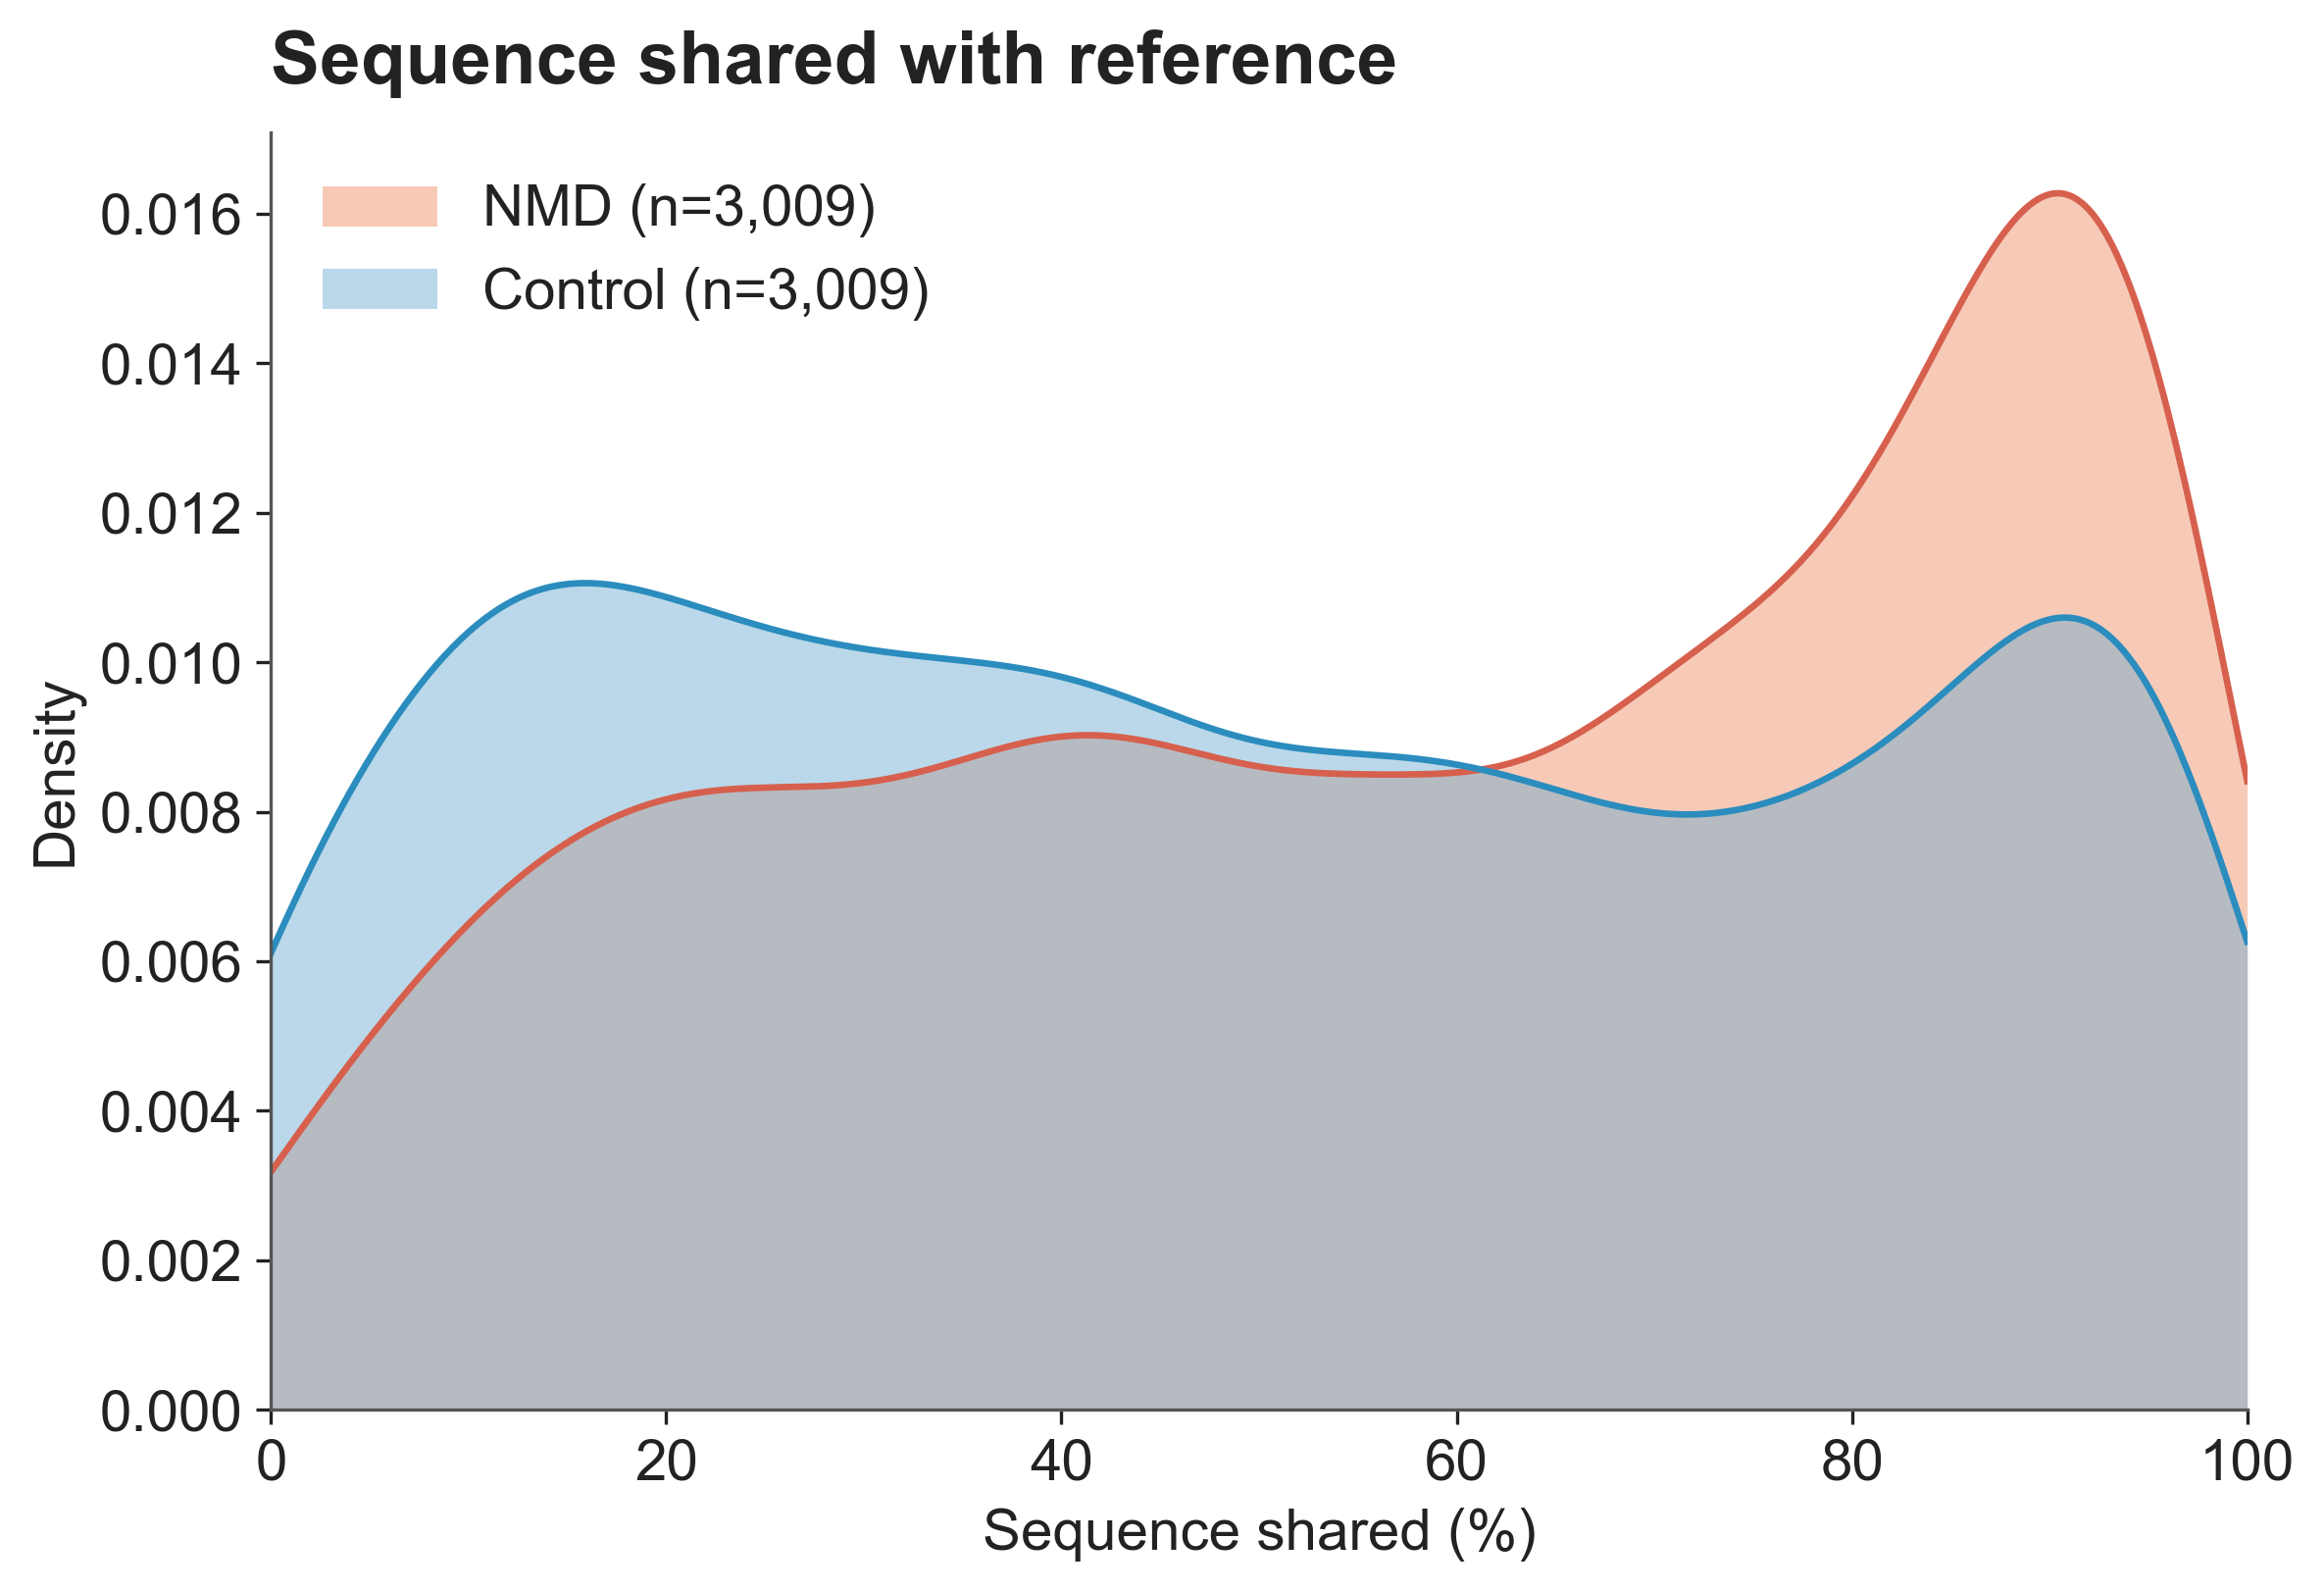

Here is the Python script that generated this plot:
"""
Figure 3 Panel B — Sequence similarity NMD vs Control.

Density plot of exonic sequence shared between the comparator isoform and
its reference. NMD pairs shift right (more similar to reference) than
Control pairs, consistent with targeted splicing changes that perturb a
small fraction of the transcript rather than reshape it.

Data:
  ./data/panelB_sequence_similarity.tsv
    Columns: comparison ("NMD" | "Control"), pct_shared (numeric 0-100)
    Source: Isopair::quantifyPairDivergence() → div_c2/c4$pct_shared.
    Exported by ./data_export.R.

Style: matches Panel A — HEADER_FS=18 bold, BODY_FS=14 regular per
figures/lib/principles.md. NMD = coral, Control = light blue (consistent
with Panel A's NMD comparator / Control comparator track colors).
"""

import sys
from pathlib import Path

import matplotlib.pyplot as plt
import numpy as np
import pandas as pd
from scipy.stats import gaussian_kde

HERE = Path(__file__).resolve()
LIB = HERE.parents[2] / "lib"
sys.path.insert(0, str(LIB))

plt.rcParams["font.family"] = "sans-serif"
plt.rcParams["font.sans-serif"] = ["Arial", "Helvetica Neue", "Helvetica", "DejaVu Sans"]
plt.rcParams["pdf.fonttype"] = 42
plt.rcParams["ps.fonttype"] = 42

HEADER_FS = 18
BODY_FS = 14

# Colors — match Panel A
C_NMD_FILL = "#ef8a62"
C_NMD_LINE = "#d6604d"
C_CTRL_FILL = "#67a9cf"
C_CTRL_LINE = "#2b8cbe"
C_TITLE = "#222222"


def load_data():
    tsv = HERE.parent / "data" / "panelB_sequence_similarity.tsv"
    df = pd.read_csv(tsv, sep="\t")
    return df


def build_figure(df):
    fig, ax = plt.subplots(figsize=(8, 5.5))

    x_grid = np.linspace(0, 100, 500)

    for label, fill, line in [
        ("NMD", C_NMD_FILL, C_NMD_LINE),
        ("Control", C_CTRL_FILL, C_CTRL_LINE),
    ]:
        vals = df.loc[df["comparison"] == label, "pct_shared"].to_numpy()
        kde = gaussian_kde(vals, bw_method="scott")
        y = kde(x_grid)
        ax.fill_between(x_grid, y, alpha=0.45, color=fill, linewidth=0,
                        label=f"{label} (n={len(vals):,})")
        ax.plot(x_grid, y, color=line, linewidth=1.6)

    # Title — header, bold
    ax.set_title("Sequence shared with reference", fontsize=HEADER_FS,
                 fontweight="bold", color=C_TITLE, loc="left", pad=12)

    # Axis labels — body
    ax.set_xlabel("Sequence shared (%)", fontsize=BODY_FS, color=C_TITLE)
    ax.set_ylabel("Density", fontsize=BODY_FS, color=C_TITLE)

    ax.tick_params(axis="both", labelsize=BODY_FS, colors=C_TITLE)

    # Hide top/right spines (clean look)
    for side in ("top", "right"):
        ax.spines[side].set_visible(False)
    for side in ("bottom", "left"):
        ax.spines[side].set_color("#555555")
        ax.spines[side].set_linewidth(0.8)

    ax.set_xlim(0, 100)
    ax.set_ylim(bottom=0)

    legend = ax.legend(fontsize=BODY_FS, loc="upper left", frameon=False)
    for text in legend.get_texts():
        text.set_color(C_TITLE)

    fig.tight_layout()
    return fig


def main():
    df = load_data()
    fig = build_figure(df)

    out_dir = HERE.parent
    pdf_path = out_dir / "figure3_panelB_sequence_similarity.pdf"
    png_path = out_dir / "figure3_panelB_sequence_similarity.png"

    fig.savefig(pdf_path, bbox_inches="tight", facecolor="white")
    fig.savefig(png_path, dpi=300, bbox_inches="tight", facecolor="white")

    print(f"Saved: {pdf_path.name} and {png_path.name}")


if __name__ == "__main__":
    main()
